Photos from the image-classification dataset "dataset_minSize" in the GitHub repository giuseppefusco9/denoising_ae_unet. Its 2 classes are: clean image, wm img.

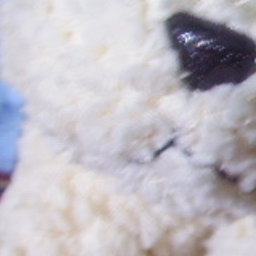
Label: wm img

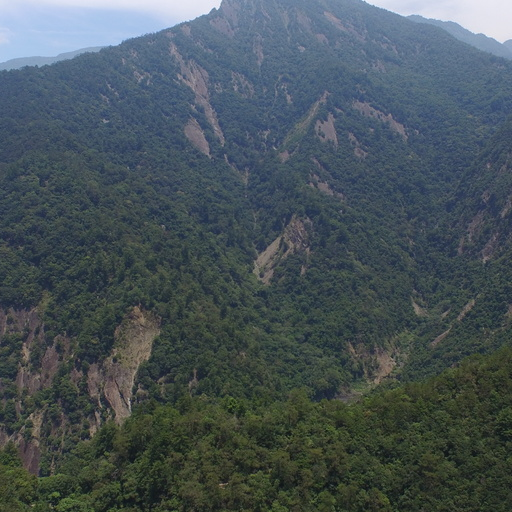
Label: clean image

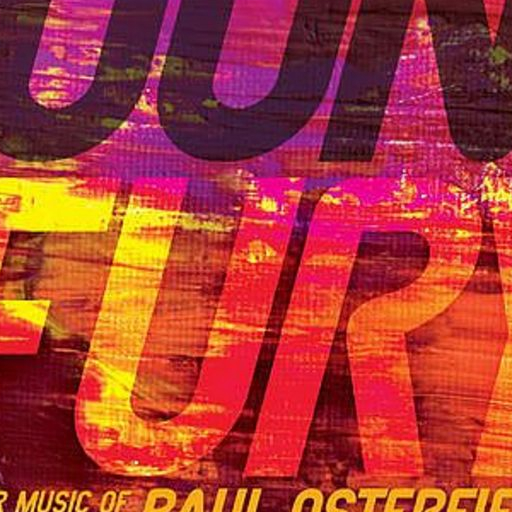
Label: wm img

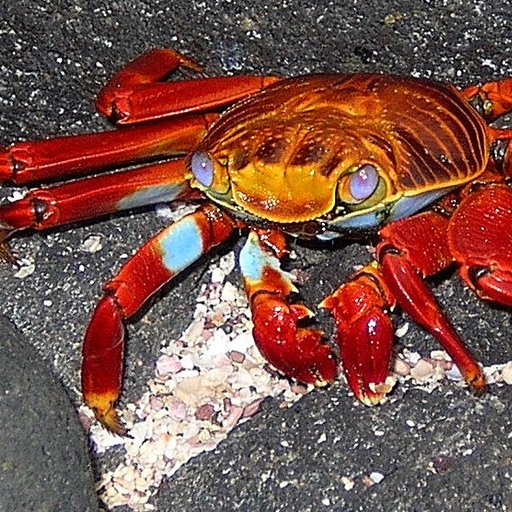
Label: clean image

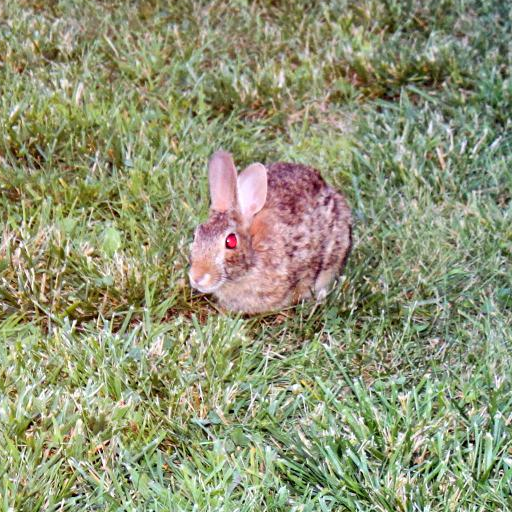
Label: clean image

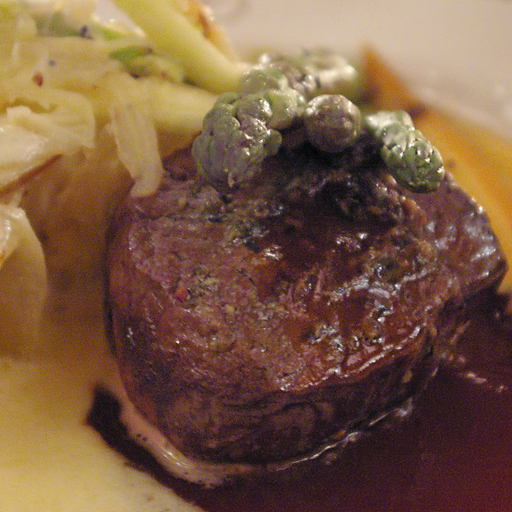
Label: wm img
